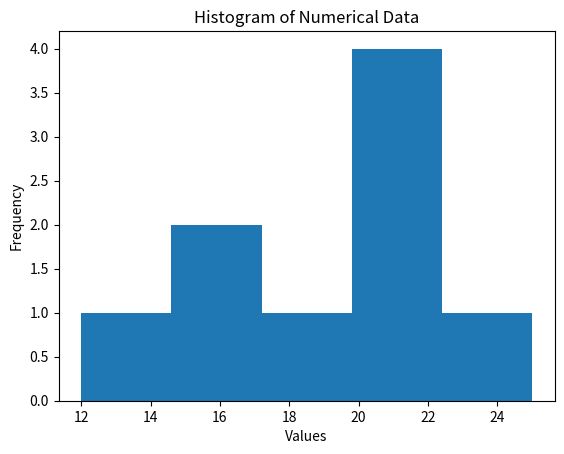

This chart was generated by the following Python code:
import pandas as pd
import matplotlib.pyplot as plt

data = [12,15,15,18,20,20,20,22,25]

series = pd.Series(data)

# Frequency table
frequency = series.value_counts().sort_index()

print("Frequency Table")
print(frequency)

# Histogram
plt.figure()

plt.hist(series, bins=5)

plt.xlabel("Values")
plt.ylabel("Frequency")
plt.title("Histogram of Numerical Data")

plt.show()
